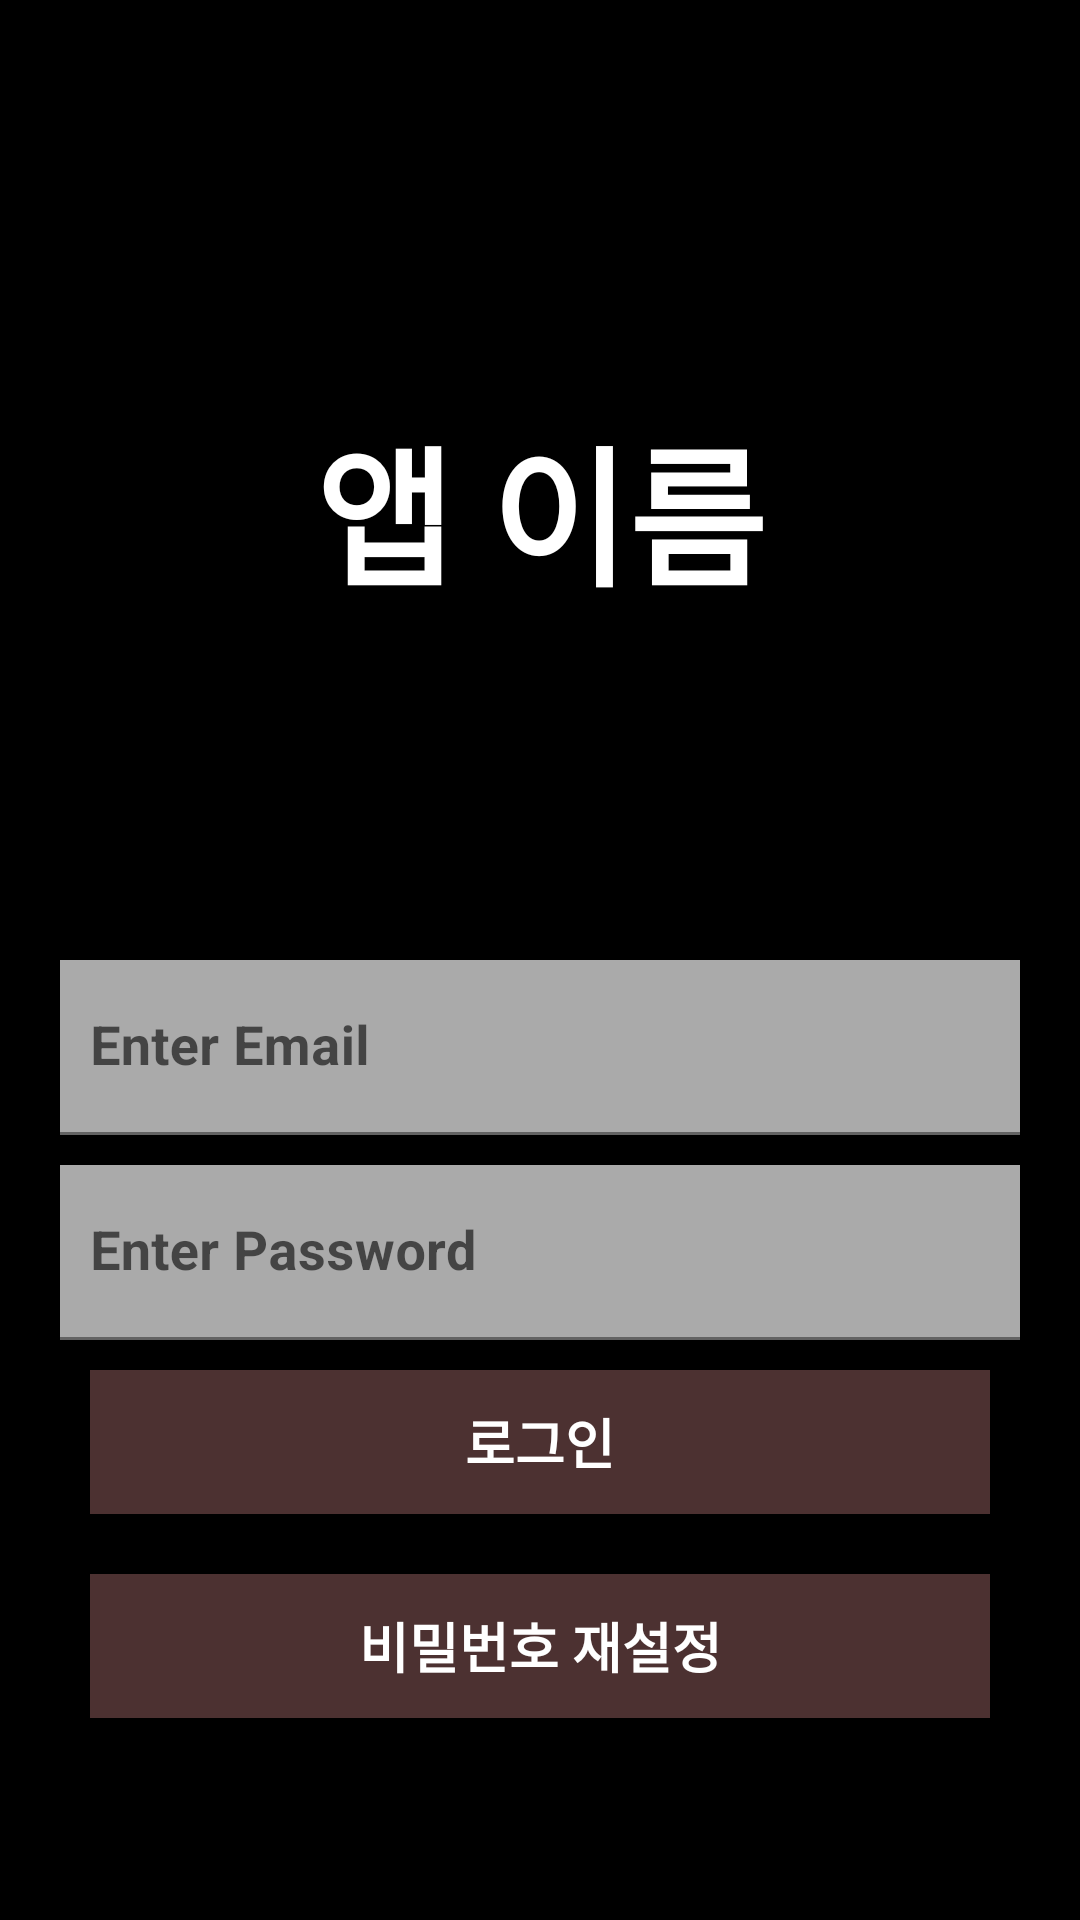

Here is an Android app screen rendered from its layout file. Give the layout XML and the strings, colors and styles it references.
<!-- AndroidManifest.xml: application theme Theme.FirebaseEmail -->
<!-- res/layout/activity_login.xml -->
<?xml version="1.0" encoding="utf-8"?>
<androidx.appcompat.widget.LinearLayoutCompat
    xmlns:android="http://schemas.android.com/apk/res/android"
    xmlns:app="http://schemas.android.com/apk/res-auto"
    xmlns:tools="http://schemas.android.com/tools"
    android:layout_width="match_parent"
    android:layout_height="match_parent"
    android:background="@android:color/black"
    tools:context=".activity.LoginActivity">

    <androidx.appcompat.widget.LinearLayoutCompat
        android:layout_width="match_parent"
        android:layout_height="match_parent"
        android:orientation="vertical"
        android:padding="20dp"
        android:gravity="center">
        <TextView
            android:id="@+id/tvAppName"
            android:layout_width="match_parent"
            android:layout_height="300dp"
            android:text="앱 이름"
            android:gravity="center"
            android:textColor="@android:color/white"
            android:textSize="50dp"
            android:textStyle="bold" />

        <androidx.appcompat.widget.LinearLayoutCompat
            android:layout_width="match_parent"
            android:layout_height="match_parent"
            android:orientation="vertical">

            <com.google.android.material.textfield.TextInputLayout
                android:layout_width="match_parent"
                android:layout_height="wrap_content">

                <com.google.android.material.textfield.TextInputEditText
                    android:id="@+id/etUsername"
                    android:layout_width="match_parent"
                    android:layout_height="wrap_content"
                    android:background="@android:color/darker_gray"
                    android:hint="Enter Email"
                    android:paddingStart="10dp"
                    android:textColorHint="@color/white"
                    android:textSize="18dp"
                    android:textStyle="bold" />
            </com.google.android.material.textfield.TextInputLayout>

            <com.google.android.material.textfield.TextInputLayout
                android:layout_width="match_parent"
                android:layout_height="wrap_content">

                <com.google.android.material.textfield.TextInputEditText
                    android:id="@+id/etPassword"
                    android:layout_width="match_parent"
                    android:layout_height="wrap_content"
                    android:layout_marginTop="10dp"
                    android:background="@android:color/darker_gray"
                    android:hint="Enter Password"
                    android:paddingStart="10dp"
                    android:textColorHint="@color/white"
                    android:textSize="18dp"
                    android:textStyle="bold" />
            </com.google.android.material.textfield.TextInputLayout>

            <androidx.appcompat.widget.AppCompatButton
                android:id="@+id/btnLogin"
                android:layout_width="match_parent"
                android:layout_height="wrap_content"
                android:layout_margin="10dp"
                android:background="#4C3131"
                android:text="로그인"
                android:textColor="@color/white"
                android:textSize="18dp"
                android:textStyle="bold" />

            <androidx.appcompat.widget.AppCompatButton
                android:id="@+id/btnGoPasswordReset"
                android:layout_width="match_parent"
                android:layout_height="wrap_content"
                android:layout_margin="10dp"
                android:background="#4C3131"
                android:text="비밀번호 재설정"
                android:textColor="@android:color/white"
                android:textSize="18dp"
                android:textStyle="bold" />

        </androidx.appcompat.widget.LinearLayoutCompat>

    </androidx.appcompat.widget.LinearLayoutCompat>

    <include
        layout="@layout/view_loader"
        android:layout_width="match_parent"
        android:layout_height="match_parent"
        android:visibility="gone"/>

</androidx.appcompat.widget.LinearLayoutCompat>
<!-- res/layout/view_loader.xml (included above) -->
<?xml version="1.0" encoding="utf-8"?>
<RelativeLayout xmlns:android="http://schemas.android.com/apk/res/android"
    xmlns:tools="http://schemas.android.com/tools"
    android:layout_width="match_parent"
    android:layout_height="match_parent"
    android:background="#8C8484"
    android:id="@+id/layoutLoader">

    <ProgressBar
        android:id="@+id/progressBar"
        style="?android:attr/progressBarStyle"
        android:layout_width="wrap_content"
        android:layout_height="wrap_content"
        android:layout_centerInParent="true"
        tools:layout_editor_absoluteX="212dp"
        tools:layout_editor_absoluteY="388dp" />

</RelativeLayout>
<!-- resources referenced by this layout -->
<resources>
  <style name="Theme.FirebaseEmail" parent="Theme.MaterialComponents.DayNight.DarkActionBar">
          
          <item name="colorPrimary">@color/purple_500</item>
          <item name="colorPrimaryVariant">@color/purple_700</item>
          <item name="colorOnPrimary">@color/white</item>
          
          <item name="colorSecondary">@color/teal_200</item>
          <item name="colorSecondaryVariant">@color/teal_700</item>
          <item name="colorOnSecondary">@color/black</item>
          
          <item name="android:statusBarColor" tools:targetApi="l">?attr/colorPrimaryVariant</item>
          
      </style>
  <!-- not gathered from this repository: default colours our renderer supplied (Android Studio template values) -->
  <color name="purple_500">#FF6200EE</color>
  <color name="purple_700">#FF3700B3</color>
  <color name="teal_200">#FF03DAC5</color>
  <color name="teal_700">#FF018786</color>
  <color name="black">#FF000000</color>
  <color name="white">#FFFFFFFF</color>
</resources>
